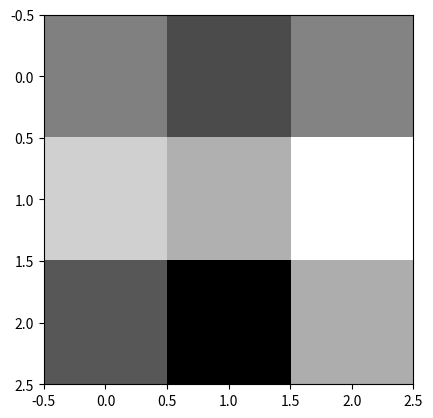

Python code for this plot:
"""
Small script describing how to display an image based on some input array as well as explaining how to apply the Sobel
operator/filter to a small patch of image.
"""

import numpy as np
import matplotlib.pyplot as plt

# Example of a grayscale image patch
A = np.array([[119, 80, 122], [177, 154, 212], [89, 25, 152]])
plt.imshow(A, cmap=plt.get_cmap('gray'))

# This chunk of code defines the kernel operations for the Sobel filter
Gx = np.array([[1.0, 0.0, -1.0], [2.0, 0.0, -2.0], [1.0, 0.0, -1.0]])
Gy = np.array([[1.0, 2.0, 1.0], [0.0, 0.0, 0.0], [-1.0, -2.0, -1.0]])

# The output of the kernel operation is given by the following
GxA, GyA = np.sum(np.multiply(Gx, A)), np.sum(np.multiply(Gy, A))
output_value = np.sqrt(GxA**2 + GyA**2)  # equal to the "hypotenuse" of the values in the x and y directions
print("output pixel value =", output_value)
